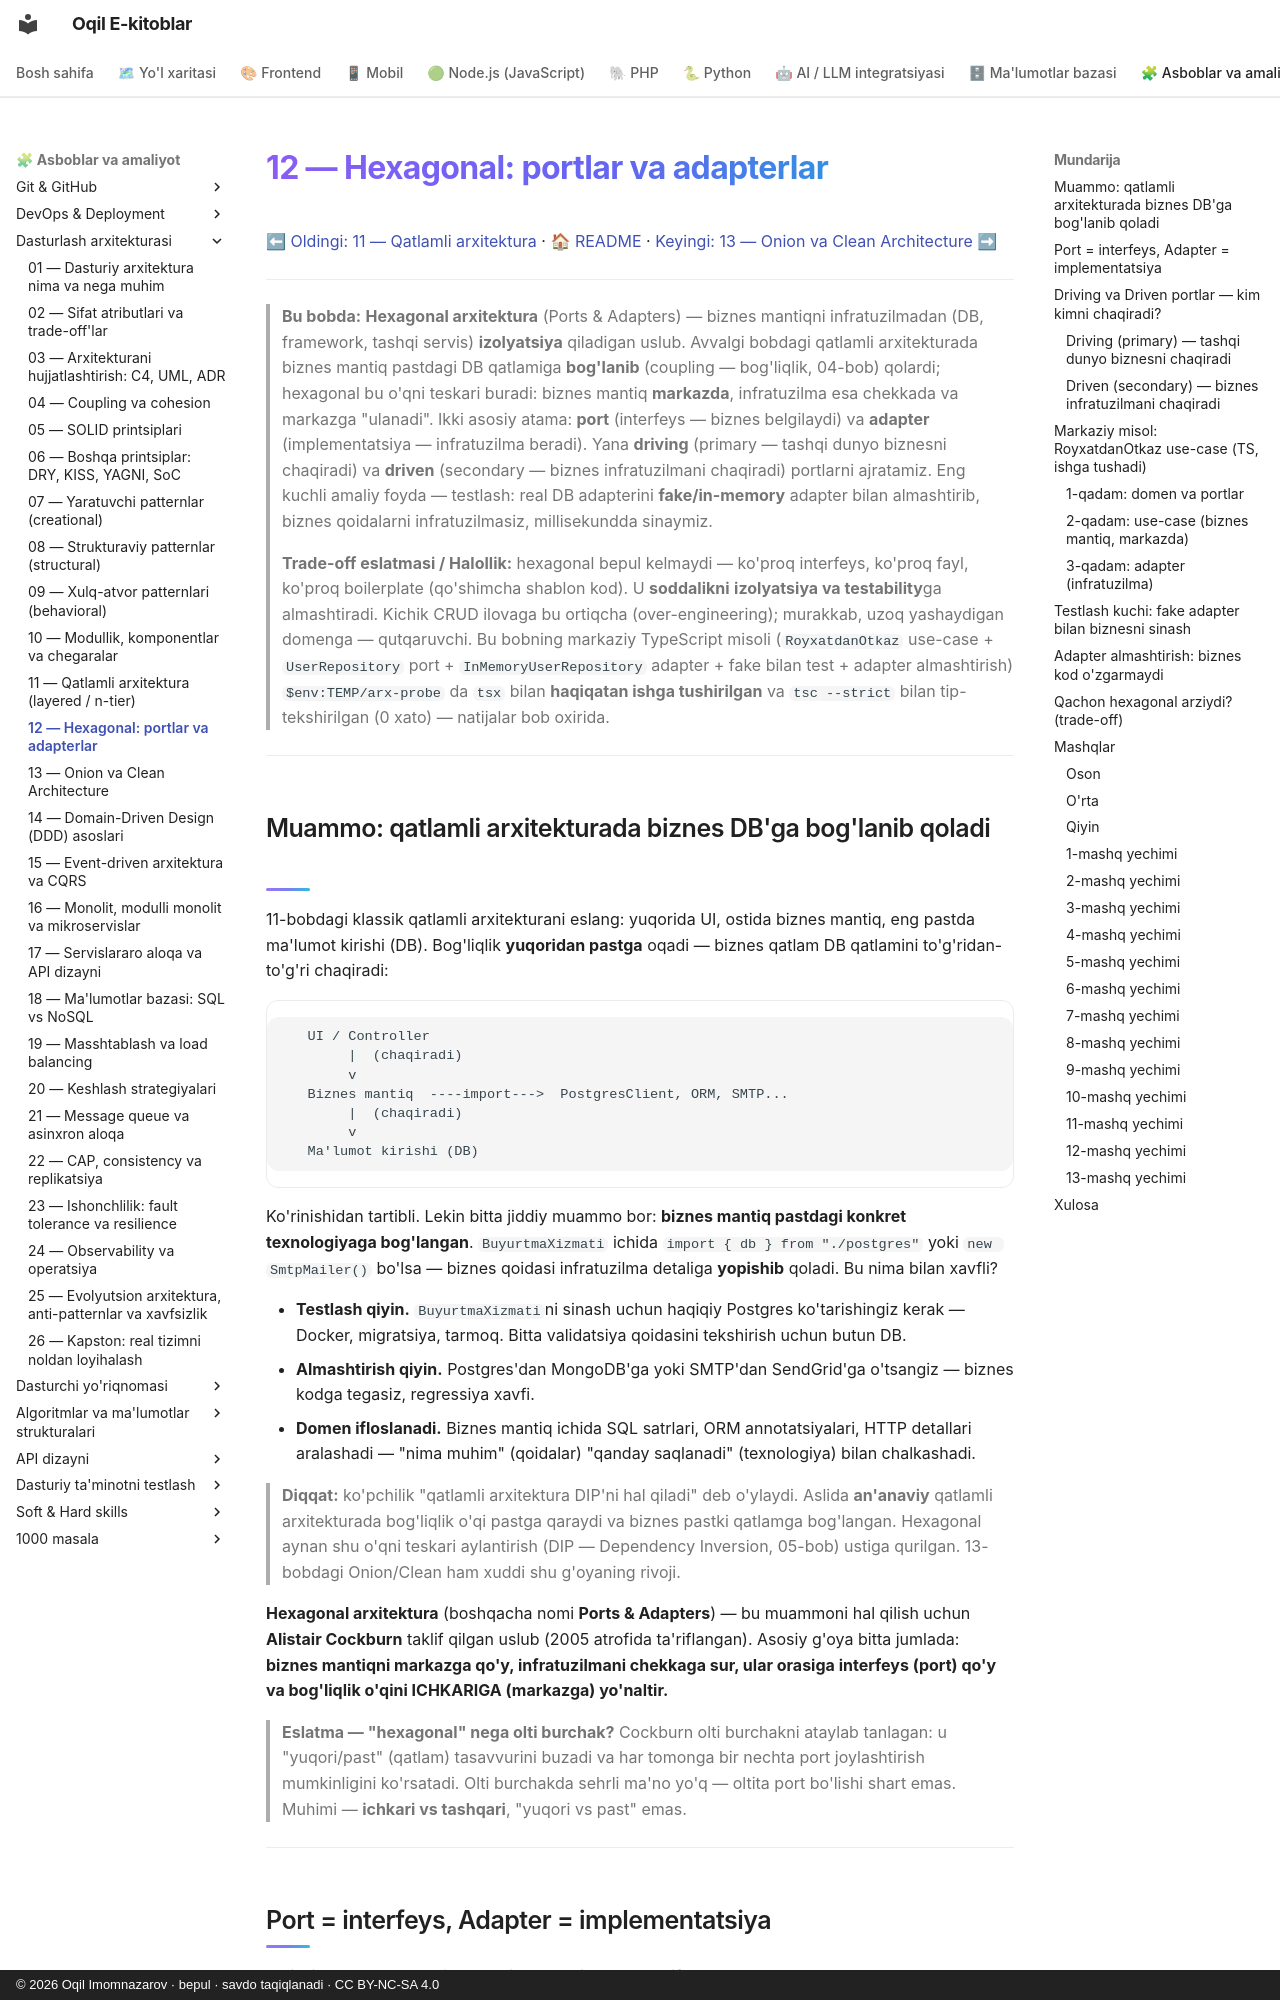

repository: iOqil/e-book · page: arxitektura/12-hexagonal-portlar-adapterlar/index.html · generator: mkdocs · copyright: © 2026 Oqil Imomnazarov · bepul · savdo taqiqlanadi · CC BY-NC-SA 4.0

# 12 — Hexagonal: portlar va adapterlar

[⬅ Oldingi: 11 — Qatlamli arxitektura](./11-qatlamli-arxitektura.md) · [🏠 README](./README.md) · [Keyingi: 13 — Onion va Clean Architecture ➡](./13-onion-clean-architecture.md)

---

> **Bu bobda:** **Hexagonal arxitektura** (Ports &amp; Adapters) — biznes mantiqni infratuzilmadan (DB, framework, tashqi servis) **izolyatsiya** qiladigan uslub. Avvalgi bobdagi qatlamli arxitekturada biznes mantiq pastdagi DB qatlamiga **bog'lanib** (coupling — bog'liqlik, 04-bob) qolardi; hexagonal bu o'qni teskari buradi: biznes mantiq **markazda**, infratuzilma esa chekkada va markazga "ulanadi". Ikki asosiy atama: **port** (interfeys — biznes belgilaydi) va **adapter** (implementatsiya — infratuzilma beradi). Yana **driving** (primary — tashqi dunyo biznesni chaqiradi) va **driven** (secondary — biznes infratuzilmani chaqiradi) portlarni ajratamiz. Eng kuchli amaliy foyda — testlash: real DB adapterini **fake/in-memory** adapter bilan almashtirib, biznes qoidalarni infratuzilmasiz, millisekundda sinaymiz.
>
> **Trade-off eslatmasi / Halollik:** hexagonal bepul kelmaydi — ko'proq interfeys, ko'proq fayl, ko'proq boilerplate (qo'shimcha shablon kod). U **soddalikni** **izolyatsiya va testability**ga almashtiradi. Kichik CRUD ilovaga bu ortiqcha (over-engineering); murakkab, uzoq yashaydigan domenga — qutqaruvchi. Bu bobning markaziy TypeScript misoli (`RoyxatdanOtkaz` use-case + `UserRepository` port + `InMemoryUserRepository` adapter + fake bilan test + adapter almashtirish) `$env:TEMP/arx-probe` da `tsx` bilan **haqiqatan ishga tushirilgan** va `tsc --strict` bilan tip-tekshirilgan (0 xato) — natijalar bob oxirida.

---

## Muammo: qatlamli arxitekturada biznes DB'ga bog'lanib qoladi

11-bobdagi klassik qatlamli arxitekturani eslang: yuqorida UI, ostida biznes mantiq, eng pastda ma'lumot kirishi (DB). Bog'liqlik **yuqoridan pastga** oqadi — biznes qatlam DB qatlamini to'g'ridan-to'g'ri chaqiradi:

```text
   UI / Controller
        |  (chaqiradi)
        v
   Biznes mantiq  ----import--->  PostgresClient, ORM, SMTP...
        |  (chaqiradi)
        v
   Ma'lumot kirishi (DB)
```

Ko'rinishidan tartibli. Lekin bitta jiddiy muammo bor: **biznes mantiq pastdagi konkret texnologiyaga bog'langan**. `BuyurtmaXizmati` ichida `import { db } from "./postgres"` yoki `new SmtpMailer()` bo'lsa — biznes qoidasi infratuzilma detaliga **yopishib** qoladi. Bu nima bilan xavfli?

- **Testlash qiyin.** `BuyurtmaXizmati`ni sinash uchun haqiqiy Postgres ko'tarishingiz kerak — Docker, migratsiya, tarmoq. Bitta validatsiya qoidasini tekshirish uchun butun DB.
- **Almashtirish qiyin.** Postgres'dan MongoDB'ga yoki SMTP'dan SendGrid'ga o'tsangiz — biznes kodga tegasiz, regressiya xavfi.
- **Domen ifloslanadi.** Biznes mantiq ichida SQL satrlari, ORM annotatsiyalari, HTTP detallari aralashadi — "nima muhim" (qoidalar) "qanday saqlanadi" (texnologiya) bilan chalkashadi.

> **Diqqat:** ko'pchilik "qatlamli arxitektura DIP'ni hal qiladi" deb o'ylaydi. Aslida **an'anaviy** qatlamli arxitekturada bog'liqlik o'qi pastga qaraydi va biznes pastki qatlamga bog'langan. Hexagonal aynan shu o'qni teskari aylantirish (DIP — Dependency Inversion, 05-bob) ustiga qurilgan. 13-bobdagi Onion/Clean ham xuddi shu g'oyaning rivoji.

**Hexagonal arxitektura** (boshqacha nomi **Ports &amp; Adapters**) — bu muammoni hal qilish uchun **Alistair Cockburn** taklif qilgan uslub (2005 atrofida ta'riflangan). Asosiy g'oya bitta jumlada: **biznes mantiqni markazga qo'y, infratuzilmani chekkaga sur, ular orasiga interfeys (port) qo'y va bog'liqlik o'qini ICHKARIGA (markazga) yo'naltir.**

> **Eslatma — "hexagonal" nega olti burchak?** Cockburn olti burchakni ataylab tanlagan: u "yuqori/past" (qatlam) tasavvurini buzadi va har tomonga bir nechta port joylashtirish mumkinligini ko'rsatadi. Olti burchakda sehrli ma'no yo'q — oltita port bo'lishi shart emas. Muhimi — **ichkari vs tashqari**, "yuqori vs past" emas.

---
